Image classification data set "dataset" (melanicandra/Computer-Vision-Deep-Learning-RET503 on GitHub). Class labels (5): all blocks, balok hijautua, balok hitam, balok merahmuda, papan balok.

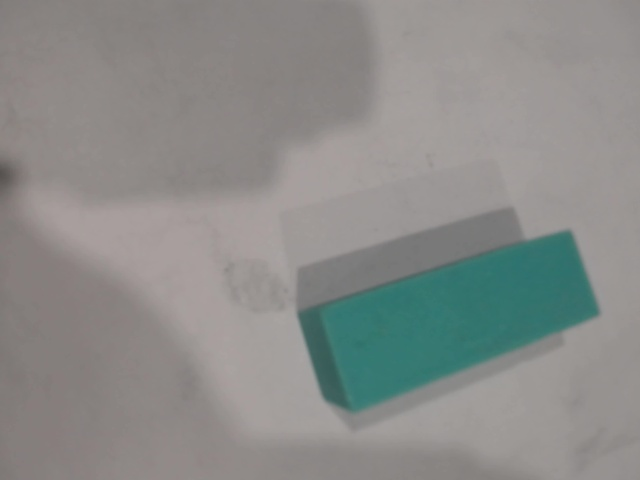
Label: balok hijautua

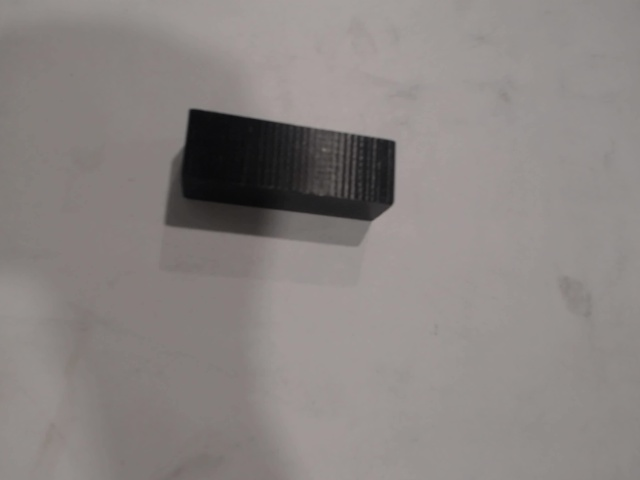
Label: balok hitam

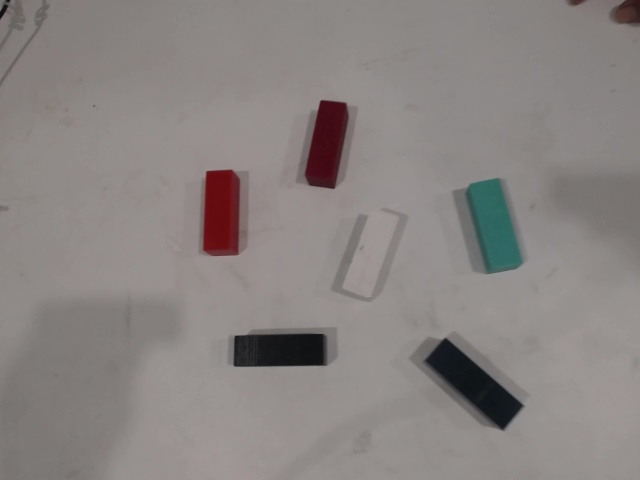
Label: all blocks

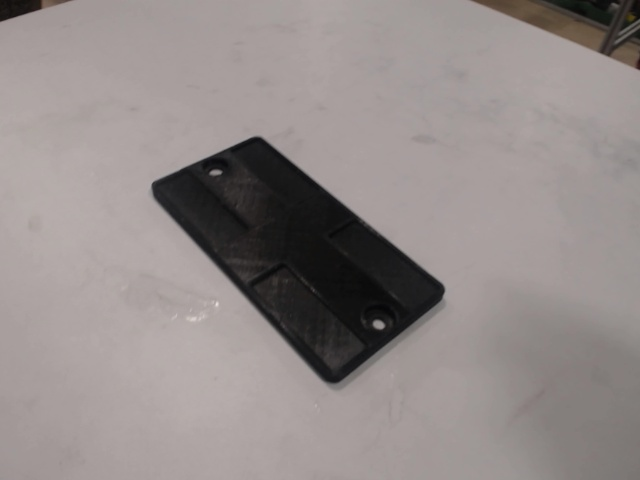
Label: papan balok

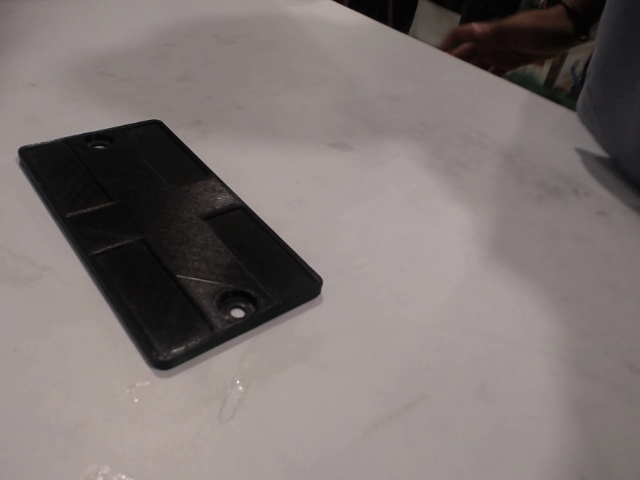
Label: papan balok

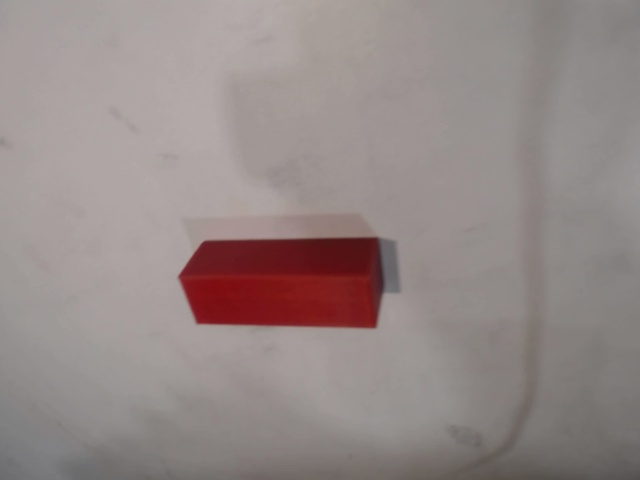
Label: balok merahmuda
